Image classification data set "spectrograms_split" (yildiramdsa/sleep_apnea_classification_via_eeg_spectrograms_and_deep_learning on GitHub). Class labels (4): mild, moderate, normal, severe.

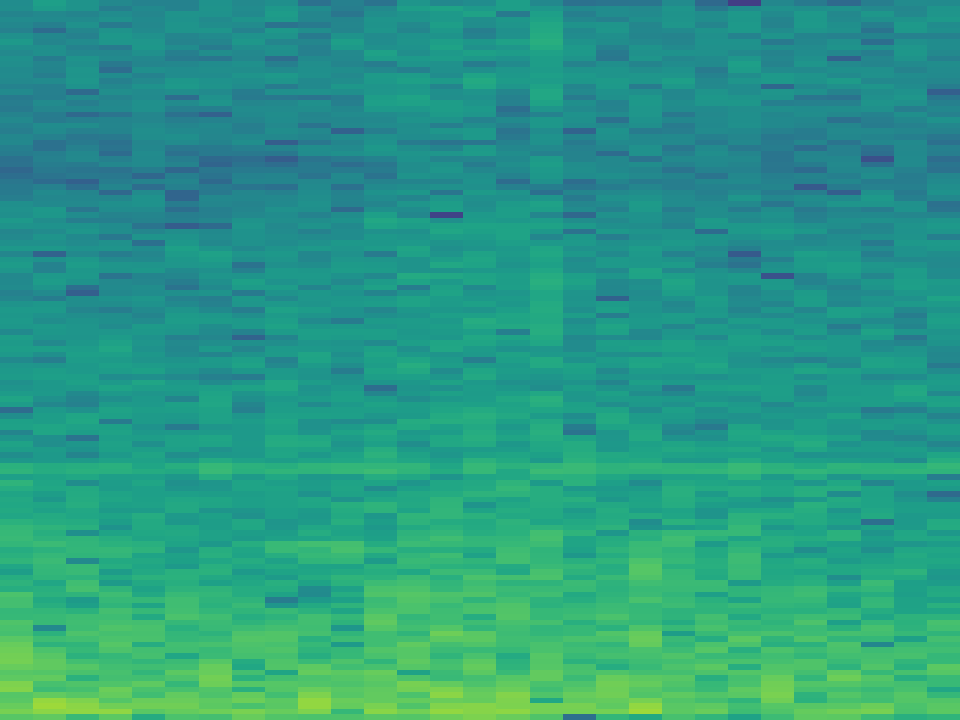
Label: severe

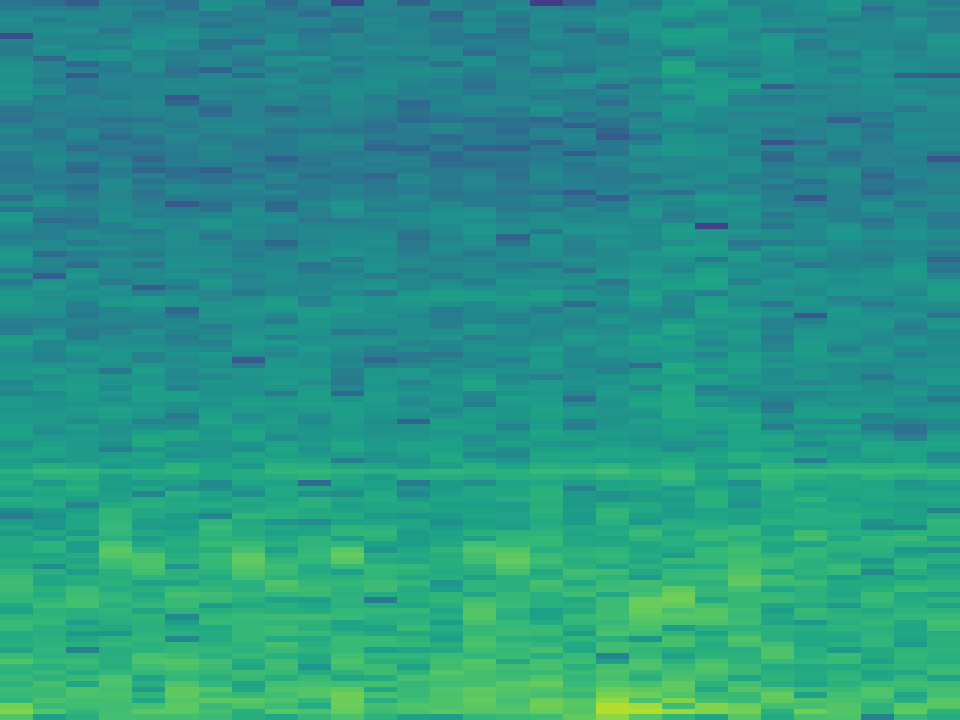
Label: normal

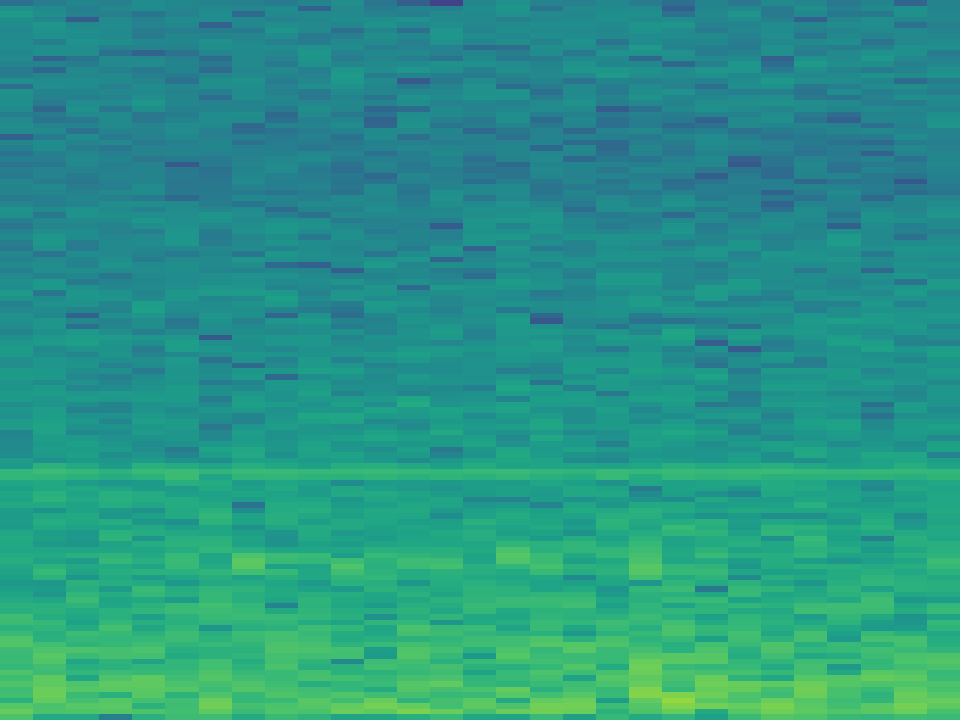
Label: moderate

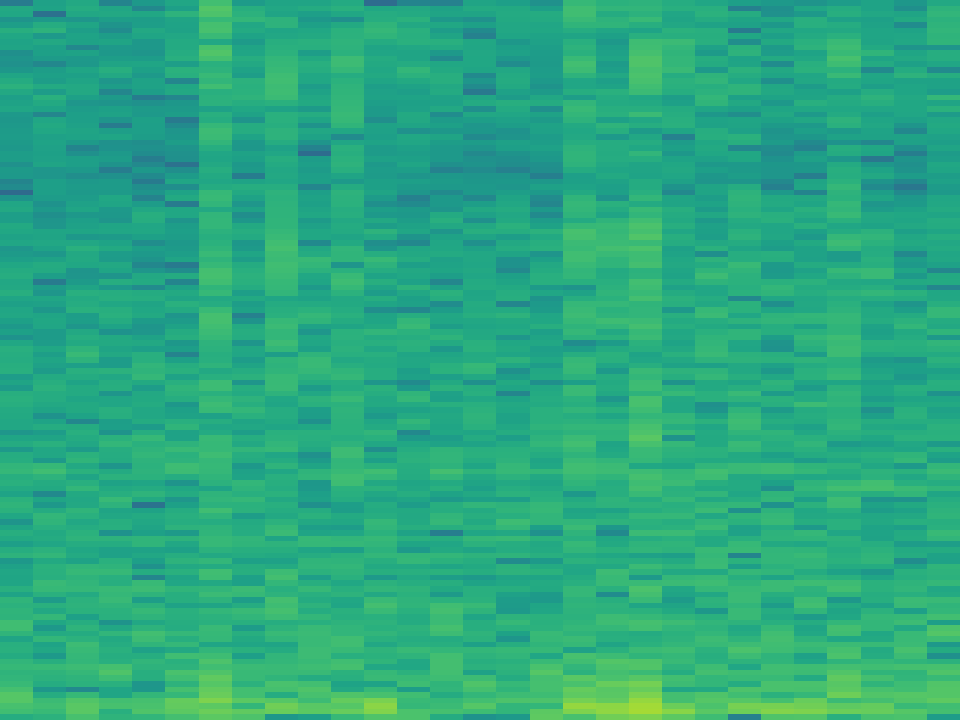
Label: mild

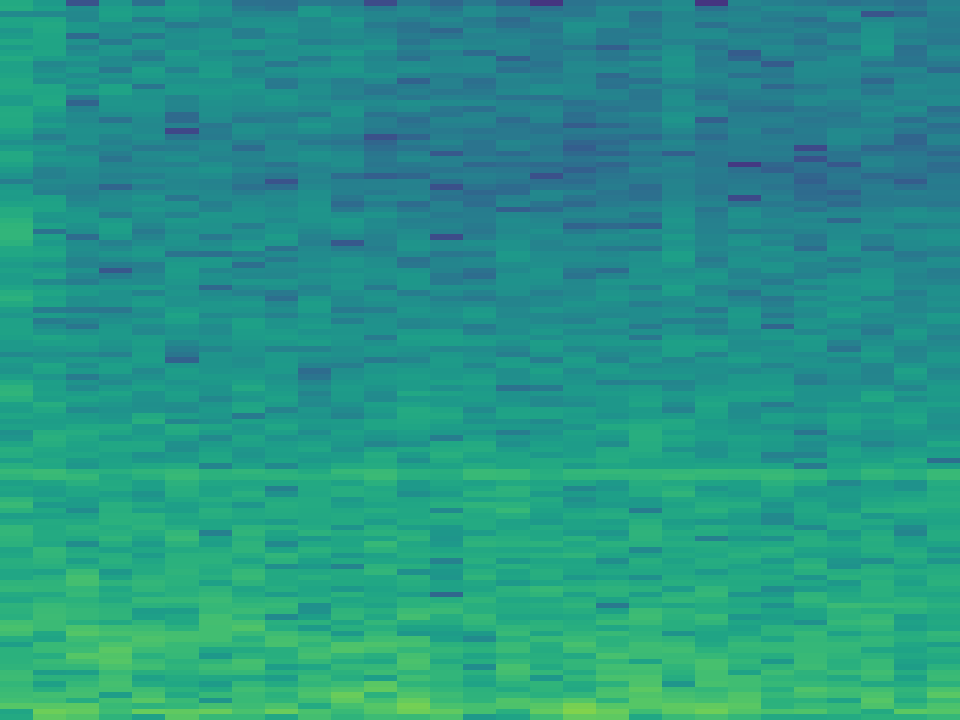
Label: mild

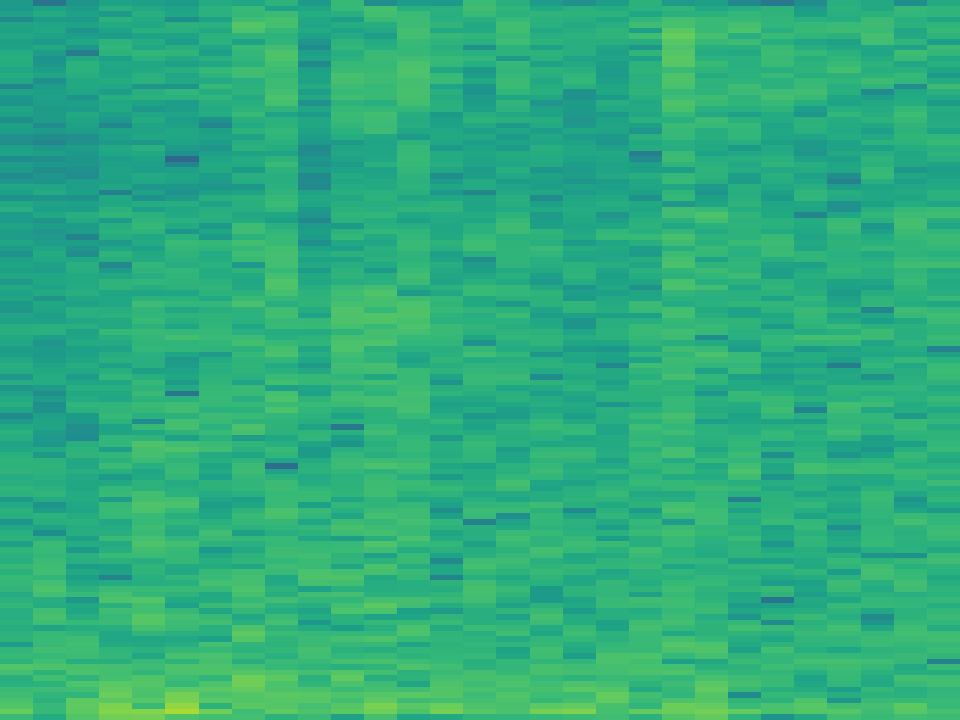
Label: normal
